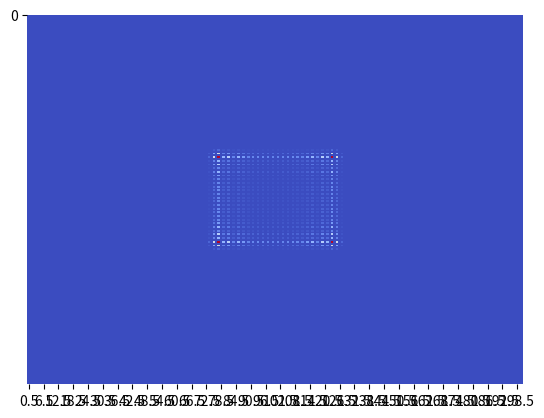

Recreate this plot in Python. (Note: this script raises an exception after producing the figure.)
# -*- coding: utf-8 -*-
"""
Created on Sun Jun 20 15:48:33 2021

[redacted]
"""
import numpy as np
import matplotlib.pyplot as plt
from matplotlib.animation import FuncAnimation
import seaborn as sns
from matplotlib import cm
plt.close("all")

# figure, axis and plot elements
# fig = plt.figure()
# ax = plt.axes(xlim = (-100,100), ylim = (-100,100))
# heatmap, = sns.heatmap([])

# def init():
#     heatmap.set_data([])
#     return heatmap,

def indexgrid(nshift,mshift,k):
    indexnarray = np.tile(np.arange(-k,k+1,1), (2*k+1,1)) + nshift*np.ones((2*k+1,2*k+1))
    indexmarray = np.transpose([np.flip(np.arange(-k,k+1,1))] * (2*k+1)) + mshift*np.ones((2*k+1,2*k+1))
    return indexnarray, indexmarray
        
def shiftrightupphase(array, alphabeta, k):
    N, M = indexgrid(1,0,k)
    phases = np.multiply(np.exp(-1j*alphabeta*M),np.exp(1j*alphabeta*N))
    arrayphases = np.multiply(array,phases)
    return np.c_[np.zeros((2,(arrayphases.shape[1]+2))).T,np.r_[arrayphases,np.zeros((2,arrayphases.shape[0]))]]

def shiftrightdownphase(array, alphabeta, k):
    N, M = indexgrid(1,0,k)
    phases = np.multiply(np.exp(-1j*alphabeta*M),np.exp(-1j*alphabeta*N))
    arrayphases = np.multiply(array,phases)
    return np.c_[np.zeros((2,(arrayphases.shape[1]+2))).T,np.r_[np.zeros((2,arrayphases.shape[0])),arrayphases]]

def shiftleftupphase(array, alphabeta, k):
    N, M = indexgrid(-1,0,k)
    phases = np.multiply(np.exp(1j*alphabeta*M),np.exp(1j*alphabeta*N))
    arrayphases = np.multiply(array,phases)
    return np.c_[np.r_[arrayphases,np.zeros((2,arrayphases.shape[0]))],np.zeros((2,(arrayphases.shape[1]+2))).T]

def shiftleftdownphase(array, alphabeta, k):
    N, M = indexgrid(-1,0,k)
    phases = np.multiply(np.exp(1j*alphabeta*M),np.exp(-1j*alphabeta*N))
    arrayphases = np.multiply(array,phases)
    return np.c_[np.r_[np.zeros((2,arrayphases.shape[0])),arrayphases],np.zeros((2,(arrayphases.shape[1]+2))).T]

def recursion(k):
    if k == 1:
        c_pp00 = np.zeros((3,3),dtype='complex')
        c_pp00[0,2] = 1*np.exp(1j*alphabeta)
        c_pp01 = np.zeros((3,3))
        c_pp10 = np.zeros((3,3))
        c_pp11 = np.zeros((3,3))
        c_pm00 = np.zeros((3,3))
        c_pm01 = np.zeros((3,3),dtype='complex')
        c_pm01[2,2] = 1*np.exp(-1j*alphabeta)
        c_pm10 = np.zeros((3,3))
        c_pm11 = np.zeros((3,3))
        c_mp00 = np.zeros((3,3))
        c_mp01 = np.zeros((3,3))
        c_mp10 = np.zeros((3,3),dtype='complex')
        c_mp10[0,0] = 1*np.exp(-1j*alphabeta)
        c_mp11 = np.zeros((3,3))
        c_mm00 = np.zeros((3,3))
        c_mm01 = np.zeros((3,3))
        c_mm10 = np.zeros((3,3))
        c_mm11 = np.zeros((3,3),dtype='complex')
        c_mm11[2,0] = 1*np.exp(1j*alphabeta)
        return c_pp00, c_pp01, c_pp10, c_pp11, c_pm00, c_pm01, c_pm10, c_pm11, c_mp00, c_mp01, c_mp10, c_mp11, c_mm00, c_mm01, c_mm10, c_mm11
    else:
        c = recursion(k-1)
        c_pp00 = shiftrightupphase(c[0], alphabeta, k-1) + shiftrightupphase(c[4], alphabeta, k-1) + shiftrightupphase(c[8], alphabeta, k-1) + shiftrightupphase(c[12], alphabeta, k-1)
        c_pp01 = shiftrightupphase(c[1], alphabeta, k-1) + shiftrightupphase(c[5], alphabeta, k-1) + shiftrightupphase(c[9], alphabeta, k-1) + shiftrightupphase(c[13], alphabeta, k-1)
        c_pp10 = shiftrightupphase(c[2], alphabeta, k-1) + shiftrightupphase(c[6], alphabeta, k-1) + shiftrightupphase(c[10], alphabeta, k-1) + shiftrightupphase(c[14], alphabeta, k-1)
        c_pp11 = shiftrightupphase(c[3], alphabeta, k-1) + shiftrightupphase(c[7], alphabeta, k-1) + shiftrightupphase(c[11], alphabeta, k-1) + shiftrightupphase(c[15], alphabeta, k-1)
        c_pm00 = shiftrightdownphase(c[0], alphabeta, k-1) - shiftrightdownphase(c[4], alphabeta, k-1) + shiftrightdownphase(c[8], alphabeta, k-1) - shiftrightdownphase(c[12], alphabeta, k-1)
        c_pm01 = shiftrightdownphase(c[1], alphabeta, k-1) - shiftrightdownphase(c[5], alphabeta, k-1) + shiftrightdownphase(c[9], alphabeta, k-1) - shiftrightdownphase(c[13], alphabeta, k-1)
        c_pm10 = shiftrightdownphase(c[2], alphabeta, k-1) - shiftrightdownphase(c[6], alphabeta, k-1) + shiftrightdownphase(c[10], alphabeta, k-1) - shiftrightdownphase(c[14], alphabeta, k-1)
        c_pm11 = shiftrightdownphase(c[3], alphabeta, k-1) - shiftrightdownphase(c[7], alphabeta, k-1) + shiftrightdownphase(c[11], alphabeta, k-1) - shiftrightdownphase(c[15], alphabeta, k-1)
        c_mp00 = shiftleftupphase(c[0], alphabeta, k-1) + shiftleftupphase(c[4], alphabeta, k-1) - shiftleftupphase(c[8], alphabeta, k-1) - shiftleftupphase(c[12], alphabeta, k-1)
        c_mp01 = shiftleftupphase(c[1], alphabeta, k-1) + shiftleftupphase(c[5], alphabeta, k-1) - shiftleftupphase(c[9], alphabeta, k-1) - shiftleftupphase(c[13], alphabeta, k-1)
        c_mp10 = shiftleftupphase(c[2], alphabeta, k-1) + shiftleftupphase(c[6], alphabeta, k-1) - shiftleftupphase(c[10], alphabeta, k-1) - shiftleftupphase(c[14], alphabeta, k-1)
        c_mp11 = shiftleftupphase(c[3], alphabeta, k-1) + shiftleftupphase(c[7], alphabeta, k-1) - shiftleftupphase(c[11], alphabeta, k-1) - shiftleftupphase(c[15], alphabeta, k-1)
        c_mm00 = shiftleftdownphase(c[0], alphabeta, k-1) - shiftleftdownphase(c[4], alphabeta, k-1) - shiftleftdownphase(c[8], alphabeta, k-1) + shiftleftdownphase(c[12], alphabeta, k-1)
        c_mm01 = shiftleftdownphase(c[1], alphabeta, k-1) - shiftleftdownphase(c[5], alphabeta, k-1) - shiftleftdownphase(c[9], alphabeta, k-1) + shiftleftdownphase(c[13], alphabeta, k-1)
        c_mm10 = shiftleftdownphase(c[2], alphabeta, k-1) - shiftleftdownphase(c[6], alphabeta, k-1) - shiftleftdownphase(c[10], alphabeta, k-1) + shiftleftdownphase(c[14], alphabeta, k-1)
        c_mm11 = shiftleftdownphase(c[3], alphabeta, k-1) - shiftleftdownphase(c[7], alphabeta, k-1) - shiftleftdownphase(c[11], alphabeta, k-1) + shiftleftdownphase(c[15], alphabeta, k-1)
        return c_pp00, c_pp01, c_pp10, c_pp11, c_pm00, c_pm01, c_pm10, c_pm11, c_mp00, c_mp01, c_mp10, c_mp11, c_mm00, c_mm01, c_mm10, c_mm11

def prob(k, initc00, initc01, initc10, initc11, initposx, initposy):
    c = recursion(k)
    probn00 = np.square(np.abs(initc00*(c[0]+c[4]+c[8]+c[12])+initc01*(c[1]+c[5]+c[9]+c[13])+initc10*(c[2]+c[6]+c[10]+c[14])+initc11*(c[3]+c[7]+c[11]+c[15])))
    probn01 = np.square(np.abs(initc00*(c[0]-c[4]+c[8]-c[12])+initc01*(c[1]-c[5]+c[9]-c[13])+initc10*(c[2]-c[6]+c[10]-c[14])+initc11*(c[3]-c[7]+c[11]-c[15])))
    probn10 = np.square(np.abs(initc00*(c[0]+c[4]-c[8]-c[12])+initc01*(c[1]+c[5]-c[9]-c[13])+initc10*(c[2]+c[6]-c[10]-c[14])+initc11*(c[3]+c[7]-c[11]-c[15])))
    probn11 = np.square(np.abs(initc00*(c[0]-c[4]-c[8]+c[12])+initc01*(c[1]-c[5]-c[9]+c[13])+initc10*(c[2]-c[6]-c[10]+c[14])+initc11*(c[3]-c[7]-c[11]+c[15])))
    probn = probn00+probn01+probn10+probn11
    zero = np.zeros((201,201))
    zero[(100-k):(101+k),(100-k):(101+k)] = probn/(4**k)
    return zero


# def animate(i):
#     heatmap.set_data(prob(i, initc00, initc01, initc10, initc11, initposx, initposy))   
#     return heatmap,
#grid_kws = {'width_ratios': (0.9, 0.05), 'wspace': 0.2}
#fig, (ax, cbar_ax) = plt.subplots(1, 2, gridspec_kw = grid_kws, figsize = (12, 8))
fig, ax = plt.subplots()

def my_func(i):
    ax.cla()
    sns.heatmap(prob(i+1, initc00, initc01, initc10, initc11, initposx, initposy), cmap = cm.coolwarm, cbar = False)#, cbar_ax = cbar_ax)
    plt.xticks(range(0, 2*k+1, 10), np.arange(-k,k+1,1)[::10])
    plt.yticks(range(0, 2*k+1, 10), np.flip(np.arange(-k,k+1,1))[::10])

# zero = np.zeros((201,201))
# i = 0, zero[100,100]
# i = 1, zero [99:101,99:101]
# i = 2, zero[98:102,98:102]



### number of steps
k = 100
alphabeta = np.pi/2

### initial state (a*|0> + b*|1>)(cc*|0> + d*|1>)tensor |initposx, initposy>
#a = 1
a = 1/np.sqrt(2)
#b = 0
b = 1j/np.sqrt(2)
#cc = 1
cc = 1/np.sqrt(2)
#d = 0
d = 1j/np.sqrt(2)
initc00 = a*cc
initc01 = a*d
initc10 = b*cc
initc11 = b*d

initposx = 0
initposy = 0

#anim = animation.FuncAnimation(fig, animate, init_func=init, frames = 100, interval = 200, blit=True)
anim = FuncAnimation(fig = fig, func = my_func, frames = 100, interval = 200, blit = False)
anim.save('QRW2D_nophasefixed.mp4', fps=5) #extra_args=['-vcodec', 'libx264'])
plt.show()